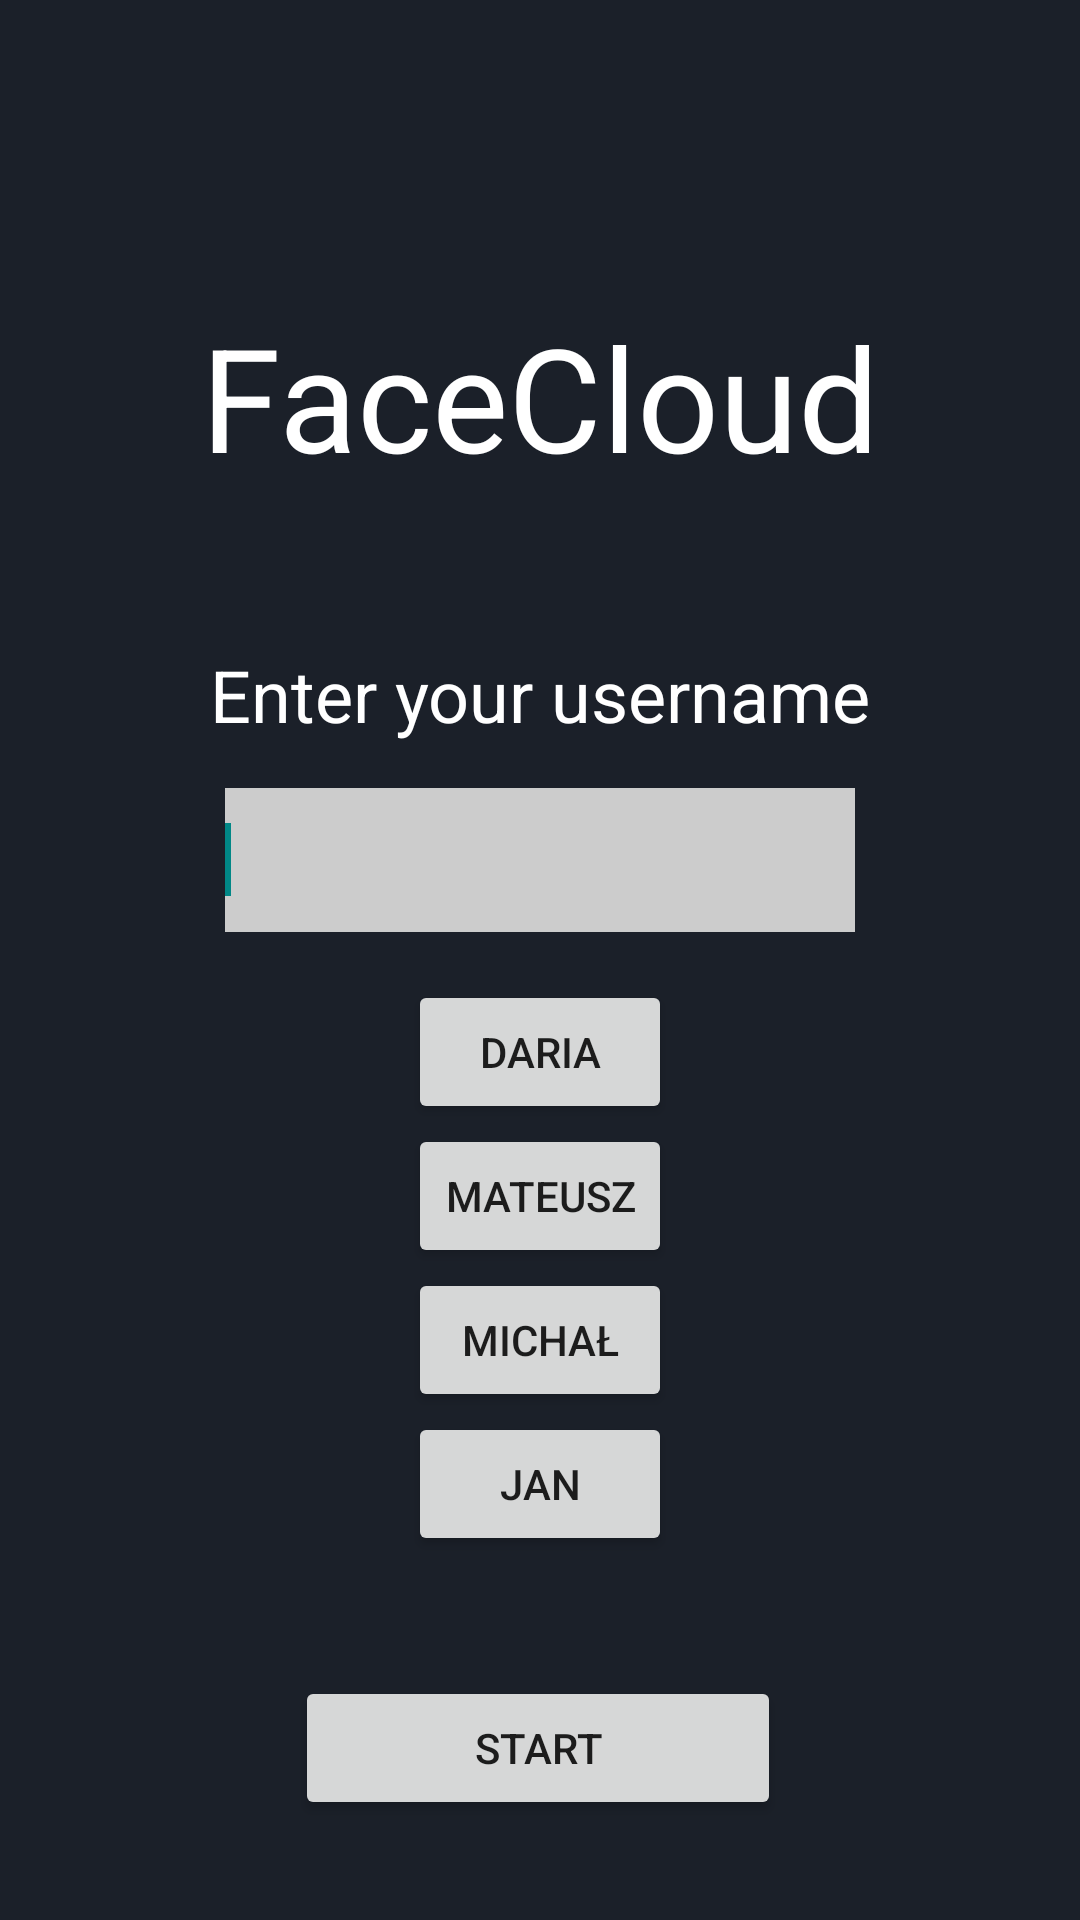

Reconstruct the res/layout file that produces this screen, plus the resources it refers to.
<!-- AndroidManifest.xml: application theme Theme.FaceCloud -->
<!-- res/layout/menu.xml -->
<?xml version="1.0" encoding="utf-8"?>
<androidx.constraintlayout.widget.ConstraintLayout xmlns:android="http://schemas.android.com/apk/res/android"
    xmlns:app="http://schemas.android.com/apk/res-auto"
    xmlns:tools="http://schemas.android.com/tools"
    android:layout_width="match_parent"
    android:layout_height="match_parent"
    android:background="#1b2029">

    <TextView
        android:id="@+id/textView"
        android:layout_width="wrap_content"
        android:layout_height="wrap_content"
        android:layout_marginTop="100dp"
        android:text="FaceCloud"
        android:textColor="#FFFFFF"
        android:textSize="48sp"
        app:layout_constraintEnd_toEndOf="parent"
        app:layout_constraintStart_toStartOf="parent"
        app:layout_constraintTop_toTopOf="parent" />

    <TextView
        android:id="@+id/textView2"
        android:layout_width="wrap_content"
        android:layout_height="wrap_content"
        android:layout_marginTop="51dp"
        android:text="Enter your username"
        android:textColor="#FFFFFF"
        android:textSize="24sp"
        app:layout_constraintEnd_toEndOf="parent"
        app:layout_constraintStart_toStartOf="parent"
        app:layout_constraintTop_toBottomOf="@+id/textView" />

    <TableLayout
        android:id="@+id/tableLayout2"
        android:layout_width="wrap_content"
        android:layout_height="wrap_content"
        android:layout_marginBottom="10dp"
        app:layout_constraintBottom_toTopOf="@+id/button5"
        app:layout_constraintEnd_toEndOf="parent"
        app:layout_constraintStart_toStartOf="parent">

        <TableRow
            android:layout_width="wrap_content"
            android:layout_height="wrap_content">

            <Button
                android:id="@+id/button1"
                android:layout_width="wrap_content"
                android:layout_height="wrap_content"
                android:text="Daria" />
        </TableRow>

        <TableRow
            android:layout_width="wrap_content"
            android:layout_height="wrap_content">

            <Button
                android:id="@+id/button2"
                android:layout_width="wrap_content"
                android:layout_height="wrap_content"
                android:text="Mateusz" />
        </TableRow>

        <TableRow
            android:layout_width="wrap_content"
            android:layout_height="wrap_content">

            <Button
                android:id="@+id/button3"
                android:layout_width="wrap_content"
                android:layout_height="wrap_content"
                android:text="Michał" />
        </TableRow>

        <TableRow
            android:layout_width="wrap_content"
            android:layout_height="wrap_content">

            <Button
                android:id="@+id/button4"
                android:layout_width="wrap_content"
                android:layout_height="wrap_content"
                android:text="Jan" />
        </TableRow>

        <TableRow
            android:layout_width="wrap_content"
            android:layout_height="wrap_content">

        </TableRow>
    </TableLayout>

    <EditText
        android:id="@+id/editText1"
        android:layout_width="wrap_content"
        android:layout_height="wrap_content"
        android:layout_alignBottom="@+id/textView2"
        android:layout_marginTop="15dp"
        android:layout_marginBottom="16dp"
        android:layout_toRightOf="@+id/textView2"
        android:background="#CCCCCC"
        android:ems="10"
        android:inputType="textPersonName"
        android:minHeight="48dp"
        android:textColor="#3700B3"
        app:layout_constraintBottom_toTopOf="@+id/tableLayout2"
        app:layout_constraintEnd_toEndOf="parent"
        app:layout_constraintStart_toStartOf="parent"
        app:layout_constraintTop_toBottomOf="@+id/textView2">

        <requestFocus />
    </EditText>

    <Button
        android:id="@+id/button5"
        android:layout_width="162dp"
        android:layout_height="wrap_content"
        android:layout_marginTop="40dp"
        android:text="Start"
        app:layout_constraintEnd_toEndOf="parent"
        app:layout_constraintHorizontal_bias="0.497"
        app:layout_constraintStart_toStartOf="parent"
        app:layout_constraintTop_toBottomOf="@+id/tableLayout2" />

</androidx.constraintlayout.widget.ConstraintLayout>
<!-- resources referenced by this layout -->
<resources>
  <style name="Theme.FaceCloud" parent="Theme.MaterialComponents.DayNight.DarkActionBar">
          
          <item name="colorPrimary">@color/purple_200</item>
          <item name="colorPrimaryVariant">@color/purple_700</item>
          <item name="colorOnPrimary">@color/black</item>
          
          <item name="colorSecondary">@color/teal_200</item>
          <item name="colorSecondaryVariant">@color/teal_200</item>
          <item name="colorOnSecondary">@color/black</item>
  
          
          <item name="android:statusBarColor" tools:targetApi="l">?attr/colorPrimaryVariant</item>
  
          
      </style>
  <color name="purple_200">#FFBB86FC</color>
  <color name="purple_700">#FF3700B3</color>
  <color name="black">#FF000000</color>
  <color name="teal_200">#FF018786</color>
</resources>
